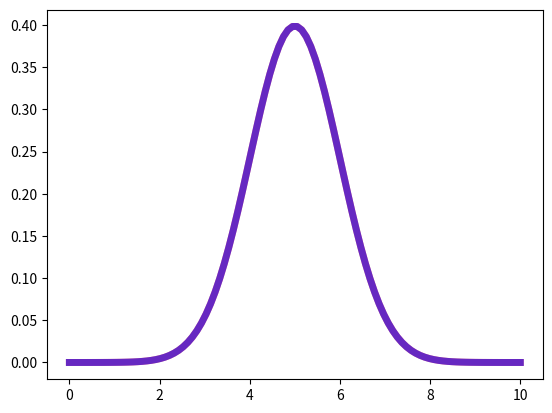

Write the Python code that produced this figure.
# -*- coding: utf-8 -*-
"""
Created on Thu Sep 13 14:00:30 2018

@author: Christian Winkler
"""
import numpy as np
from scipy.stats import norm
import matplotlib.pyplot as plt

def gaussian(x, mu, sig):
    y = np.exp(-np.power(x - mu, 2.) / (2 * np.power(sig, 2.)))
    y_max = 1/np.sqrt(2 * np.pi* np.power(sig, 2.))
    return y_max *y

def histogram_intersection(h1, h2, bins):
   bins = np.diff(bins)
   sm = 0
   for i in range(len(bins)):
       sm += min(bins[i]*h1[i], bins[i]*h2[i])
   return sm
   
fig, ax = plt.subplots(1, 1)

x = np.linspace(0, 10, 100)
ax.plot(x, gaussian(x, 5, 1), 'r-', lw=5, alpha=0.6, label='norm pdf')
ax.plot(x, gaussian(x, 5, 1), 'b-', lw=5, alpha=0.6, label='norm pdf')

histogram_intersection(gaussian(x, 5, 1),gaussian(x, 5, 1), x)
       
